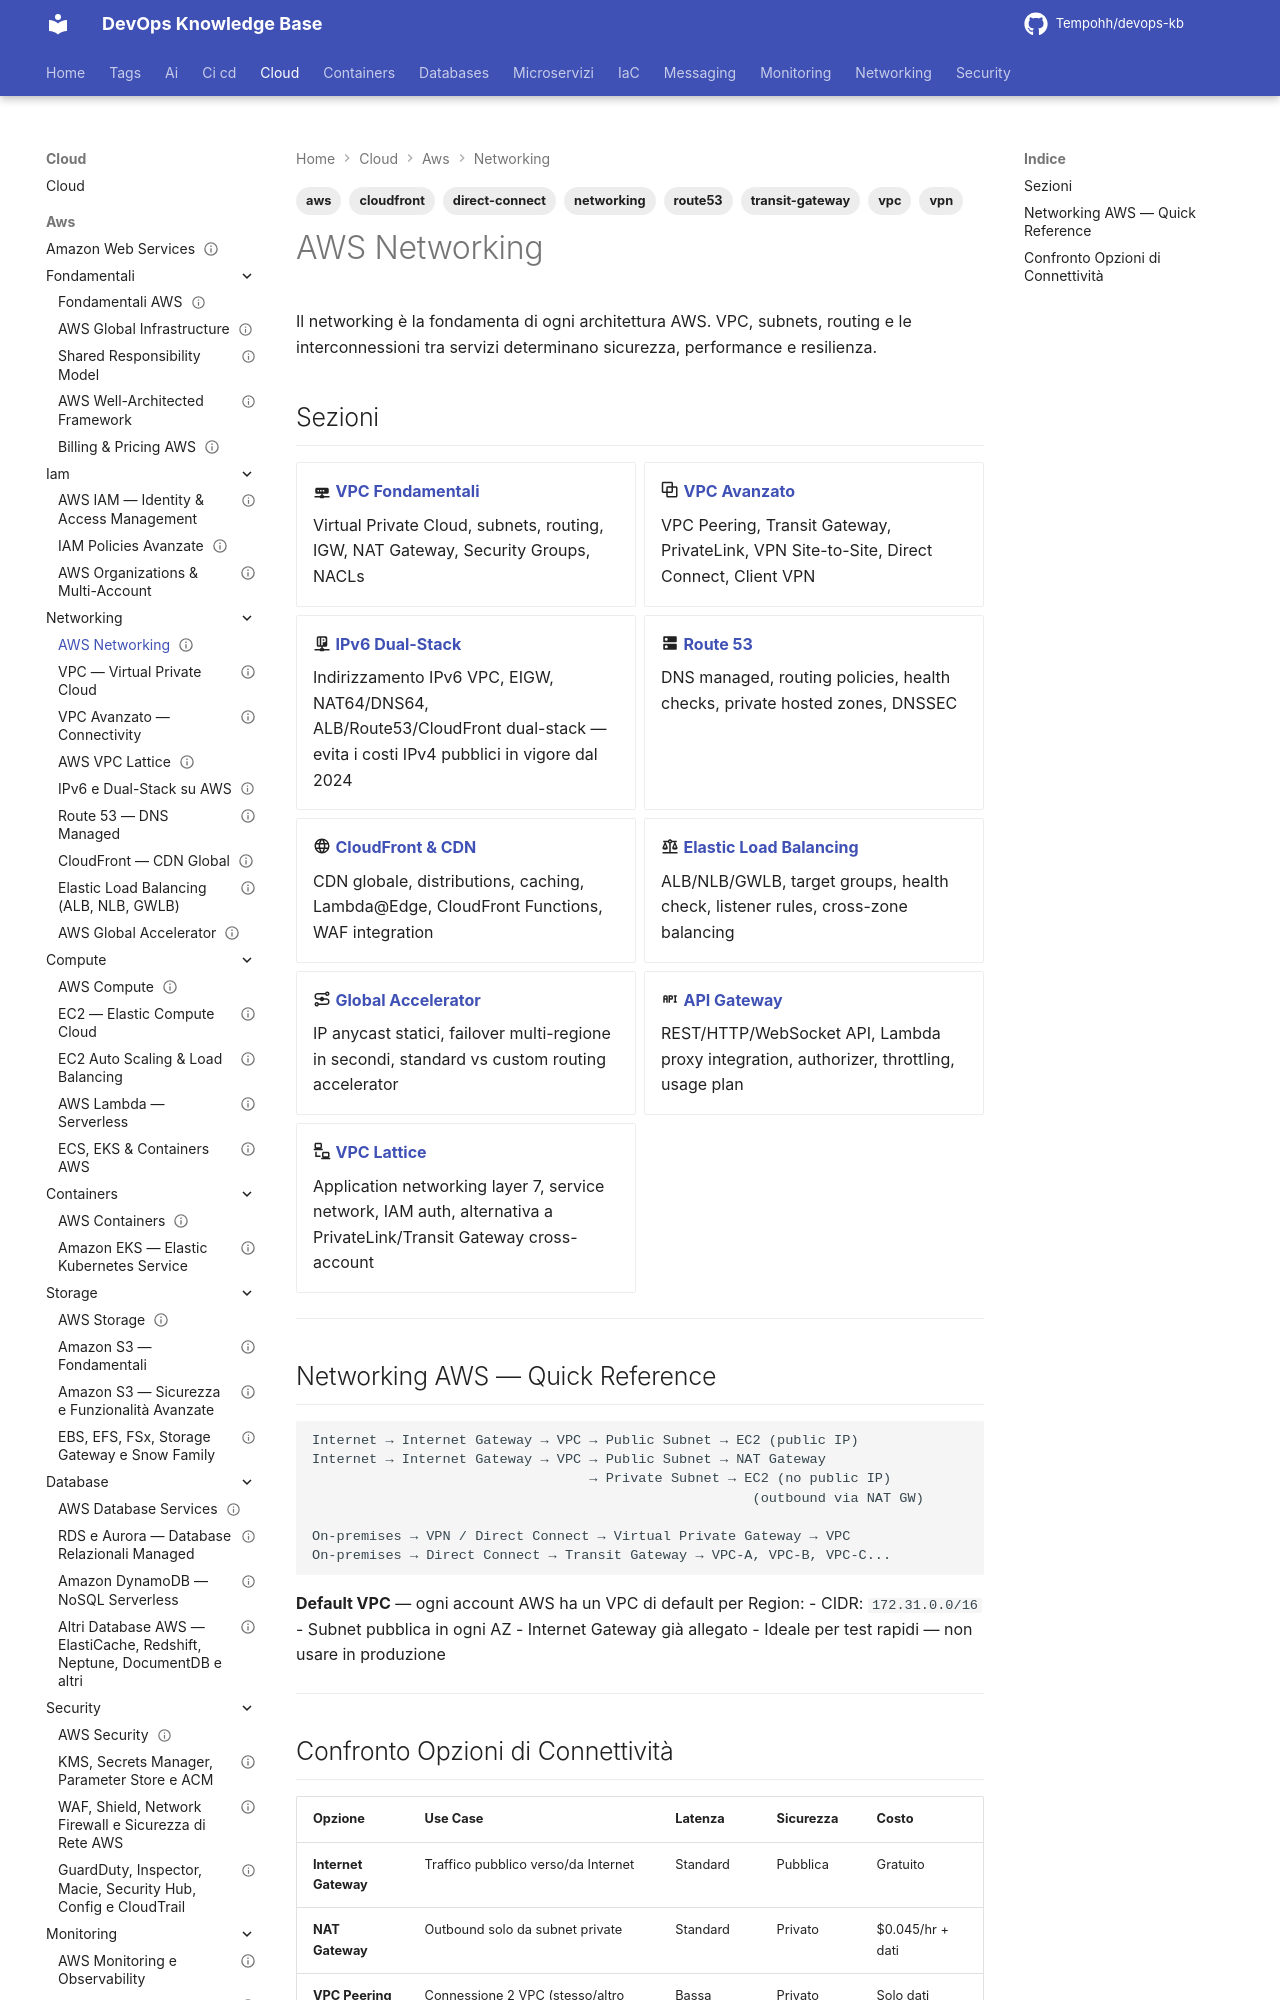

repository: Tempohh/devops-kb · page: cloud/aws/networking/_index/index.html · generator: mkdocs

---
title: "AWS Networking"
slug: networking-aws
category: cloud
tags: [aws, networking, vpc, route53, cloudfront, direct-connect, vpn, transit-gateway]
search_keywords: [AWS networking, AWS VPC, Route 53, CloudFront, Direct Connect, AWS VPN, Transit Gateway, PrivateLink, VPC Peering, NAT Gateway, Internet Gateway, Elastic IP, security groups, NACLs, AWS networking fundamentals]
parent: cloud/aws/_index
related: [cloud/aws/compute/ec2, cloud/aws/security/network-security]
official_docs: https://docs.aws.amazon.com/vpc/
status: reviewed
difficulty: intermediate
last_updated: 2026-09-27
last_verified: 2026-09-27
---

# AWS Networking

Il networking è la fondamenta di ogni architettura AWS. VPC, subnets, routing e le interconnessioni tra servizi determinano sicurezza, performance e resilienza.
